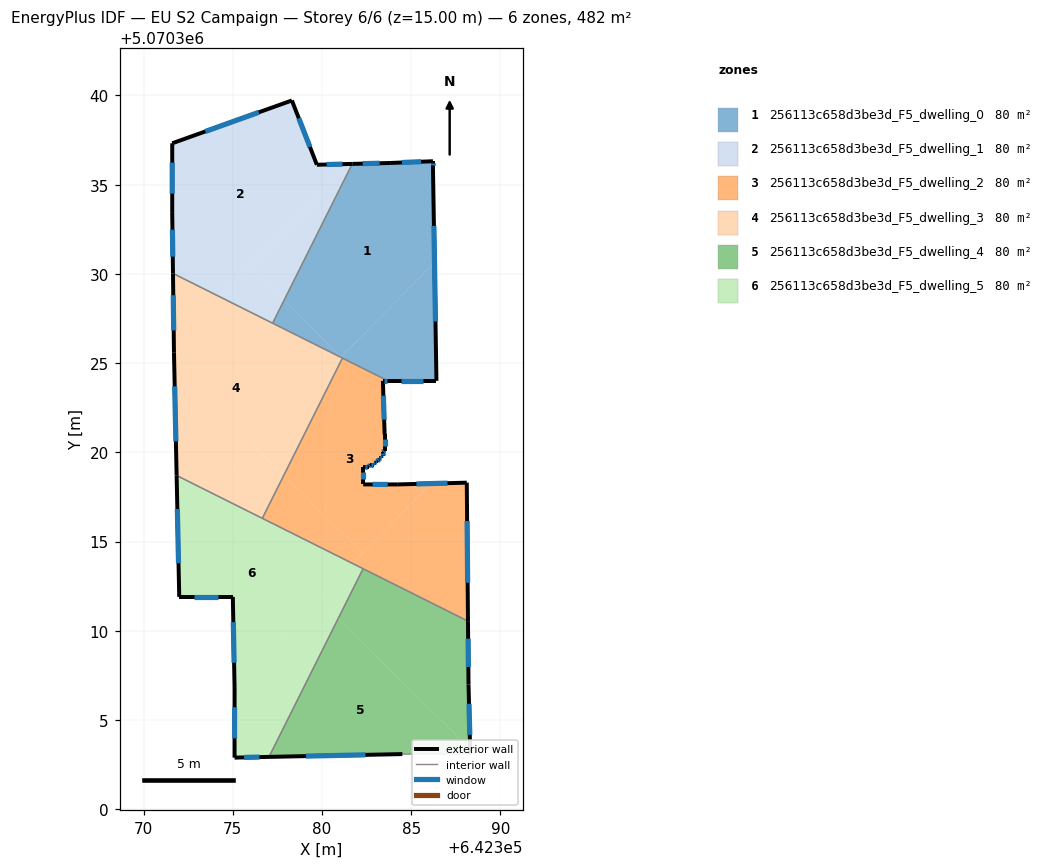
=== STOREY PLAN SPEC (per zone: floor XY polygon, exterior-wall plan segments, windows/doors) ===
zone 1: 256113c658d3be3d_F5_dwelling_0  (80.4 m²)
  floor: (642386.22, 5070336.31) (642386.22, 5070336.01) (642386.31, 5070330.65) (642381.08, 5070325.34) (642377.87, 5070328.51) (642381.70, 5070336.16) (642383.82, 5070336.21)
  floor: (642386.31, 5070330.65) (642386.42, 5070324.00) (642383.70, 5070324.00) (642381.15, 5070325.28) (642381.06, 5070325.32)
  floor: (642381.08, 5070325.34) (642381.06, 5070325.32) (642377.23, 5070327.24) (642377.87, 5070328.51)
  exterior wall: (642386.42, 5070324.00) – (642386.22, 5070336.01)  [12.0 m]
    window: (642386.36, 5070327.33) – (642386.27, 5070332.69)  [7.2 m²]
  exterior wall: (642383.70, 5070324.00) – (642386.42, 5070324.00)  [2.7 m]
    window: (642384.45, 5070324.00) – (642385.66, 5070324.00)  [1.6 m²]
  exterior wall: (642383.82, 5070336.21) – (642381.70, 5070336.16)  [2.1 m]
    window: (642383.23, 5070336.20) – (642382.28, 5070336.18)  [1.3 m²]
  exterior wall: (642386.22, 5070336.31) – (642383.82, 5070336.21)  [2.4 m]
    window: (642385.55, 5070336.29) – (642384.48, 5070336.24)  [1.4 m²]
  exterior wall: (642386.22, 5070336.01) – (642386.22, 5070336.31)  [0.3 m]
    window: (642386.22, 5070336.10) – (642386.22, 5070336.23)  [0.2 m²]
  interior walls: 3
zone 2: 256113c658d3be3d_F5_dwelling_1  (80.4 m²)
  floor: (642378.31, 5070339.72) (642379.71, 5070336.12) (642381.63, 5070336.16) (642374.29, 5070328.71) (642371.65, 5070330.03) (642371.61, 5070333.42) (642371.61, 5070337.32)
  floor: (642381.70, 5070336.16) (642377.87, 5070328.51) (642375.95, 5070330.40) (642381.63, 5070336.16)
  floor: (642377.87, 5070328.51) (642377.23, 5070327.24) (642374.29, 5070328.71) (642375.95, 5070330.40)
  exterior wall: (642381.70, 5070336.16) – (642379.71, 5070336.12)  [2.0 m]
    window: (642381.15, 5070336.15) – (642380.26, 5070336.13)  [1.2 m²]
  exterior wall: (642371.61, 5070333.42) – (642371.65, 5070330.03)  [3.4 m]
    window: (642371.62, 5070332.48) – (642371.64, 5070330.96)  [2.0 m²]
  exterior wall: (642371.61, 5070337.32) – (642371.61, 5070333.42)  [3.9 m]
    window: (642371.61, 5070336.24) – (642371.61, 5070334.50)  [2.3 m²]
  exterior wall: (642378.31, 5070339.72) – (642371.61, 5070337.32)  [7.1 m]
    window: (642376.46, 5070339.05) – (642373.47, 5070337.98)  [4.3 m²]
  exterior wall: (642379.71, 5070336.12) – (642378.31, 5070339.72)  [3.9 m]
    window: (642379.33, 5070337.11) – (642378.70, 5070338.72)  [2.3 m²]
  interior walls: 2
zone 3: 256113c658d3be3d_F5_dwelling_2  (80.4 m²)
  floor: (642388.12, 5070318.30) (642388.18, 5070310.54) (642381.71, 5070313.77) (642386.12, 5070318.25)
  floor: (642382.29, 5070314.36) (642381.71, 5070313.77) (642376.66, 5070316.30) (642377.86, 5070318.72)
  floor: (642383.70, 5070324.00) (642383.41, 5070324.00) (642383.51, 5070321.00) (642383.51, 5070320.10) (642383.41, 5070320.00) (642383.41, 5070319.80) (642383.31, 5070319.80) (642383.31, 5070319.70) (642383.21, 5070319.70) (642383.21, 5070319.60) (642383.11, 5070319.50) (642383.01, 5070319.50) (642383.01, 5070319.40) (642382.91, 5070319.40) (642382.91, 5070319.30) (642382.71, 5070319.30) (642382.61, 5070319.20) (642382.31, 5070319.20) (642382.31, 5070318.20) (642384.21, 5070318.20) (642386.12, 5070318.25) (642382.29, 5070314.36) (642377.86, 5070318.72) (642381.15, 5070325.28)
  exterior wall: (642383.51, 5070320.10) – (642383.51, 5070321.00)  [0.9 m]
    window: (642383.51, 5070320.35) – (642383.51, 5070320.75)  [0.5 m²]
  exterior wall: (642383.41, 5070320.00) – (642383.51, 5070320.10)  [0.1 m]
    window: (642383.44, 5070320.03) – (642383.49, 5070320.07)  [0.1 m²]
  exterior wall: (642383.41, 5070319.80) – (642383.41, 5070320.00)  [0.2 m]
    window: (642383.41, 5070319.86) – (642383.41, 5070319.95)  [0.1 m²]
  exterior wall: (642383.31, 5070319.80) – (642383.41, 5070319.80)  [0.1 m]
    window: (642383.34, 5070319.80) – (642383.39, 5070319.80)  [0.1 m²]
  exterior wall: (642383.31, 5070319.70) – (642383.31, 5070319.80)  [0.1 m]
    window: (642383.31, 5070319.73) – (642383.31, 5070319.77)  [0.1 m²]
  exterior wall: (642383.21, 5070319.70) – (642383.31, 5070319.70)  [0.1 m]
    window: (642383.24, 5070319.70) – (642383.29, 5070319.70)  [0.1 m²]
  exterior wall: (642383.21, 5070319.60) – (642383.21, 5070319.70)  [0.1 m]
    window: (642383.21, 5070319.63) – (642383.21, 5070319.67)  [0.1 m²]
  exterior wall: (642383.11, 5070319.50) – (642383.21, 5070319.60)  [0.1 m]
    window: (642383.14, 5070319.53) – (642383.19, 5070319.57)  [0.1 m²]
  exterior wall: (642383.01, 5070319.50) – (642383.11, 5070319.50)  [0.1 m]
    window: (642383.04, 5070319.50) – (642383.09, 5070319.50)  [0.1 m²]
  exterior wall: (642383.01, 5070319.40) – (642383.01, 5070319.50)  [0.1 m]
    window: (642383.01, 5070319.43) – (642383.01, 5070319.48)  [0.1 m²]
  exterior wall: (642382.91, 5070319.40) – (642383.01, 5070319.40)  [0.1 m]
    window: (642382.94, 5070319.40) – (642382.99, 5070319.40)  [0.1 m²]
  exterior wall: (642382.91, 5070319.30) – (642382.91, 5070319.40)  [0.1 m]
    window: (642382.91, 5070319.33) – (642382.91, 5070319.37)  [0.1 m²]
  exterior wall: (642382.71, 5070319.30) – (642382.91, 5070319.30)  [0.2 m]
    window: (642382.77, 5070319.30) – (642382.86, 5070319.30)  [0.1 m²]
  exterior wall: (642382.61, 5070319.20) – (642382.71, 5070319.30)  [0.1 m]
    window: (642382.64, 5070319.23) – (642382.68, 5070319.27)  [0.1 m²]
  exterior wall: (642382.31, 5070319.20) – (642382.61, 5070319.20)  [0.3 m]
    window: (642382.40, 5070319.20) – (642382.53, 5070319.20)  [0.2 m²]
  exterior wall: (642382.31, 5070318.20) – (642382.31, 5070319.20)  [1.0 m]
    window: (642382.31, 5070318.48) – (642382.31, 5070318.93)  [0.6 m²]
  exterior wall: (642384.21, 5070318.20) – (642382.31, 5070318.20)  [1.9 m]
    window: (642383.69, 5070318.20) – (642382.84, 5070318.20)  [1.1 m²]
  exterior wall: (642388.12, 5070318.30) – (642384.21, 5070318.20)  [3.9 m]
    window: (642387.04, 5070318.27) – (642385.29, 5070318.23)  [2.3 m²]
  exterior wall: (642388.18, 5070310.54) – (642388.12, 5070318.30)  [7.8 m]
    window: (642388.16, 5070312.69) – (642388.13, 5070316.15)  [4.6 m²]
  exterior wall: (642383.41, 5070324.00) – (642383.70, 5070324.00)  [0.3 m]
    window: (642383.49, 5070324.00) – (642383.62, 5070324.00)  [0.2 m²]
  exterior wall: (642383.51, 5070321.00) – (642383.41, 5070324.00)  [3.0 m]
    window: (642383.49, 5070321.83) – (642383.44, 5070323.17)  [1.8 m²]
  interior walls: 4
zone 4: 256113c658d3be3d_F5_dwelling_3  (80.4 m²)
  floor: (642381.15, 5070325.28) (642377.86, 5070318.72) (642376.19, 5070320.37) (642381.06, 5070325.32)
  floor: (642381.06, 5070325.32) (642373.66, 5070317.80) (642371.86, 5070318.70) (642371.71, 5070325.61) (642371.70, 5070326.08) (642374.29, 5070328.71)
  floor: (642374.29, 5070328.71) (642371.70, 5070326.08) (642371.65, 5070330.03)
  floor: (642377.86, 5070318.72) (642376.66, 5070316.30) (642373.66, 5070317.80) (642376.19, 5070320.37)
  exterior wall: (642371.71, 5070325.61) – (642371.86, 5070318.70)  [6.9 m]
    window: (642371.75, 5070323.70) – (642371.81, 5070320.62)  [4.1 m²]
  exterior wall: (642371.65, 5070330.03) – (642371.71, 5070325.61)  [4.4 m]
    window: (642371.67, 5070328.80) – (642371.69, 5070326.83)  [2.6 m²]
  interior walls: 4
zone 5: 256113c658d3be3d_F5_dwelling_4  (80.4 m²)
  floor: (642388.30, 5070303.38) (642388.31, 5070303.09) (642384.51, 5070303.09) (642377.03, 5070302.93) (642380.90, 5070310.67)
  floor: (642388.18, 5070310.54) (642388.21, 5070306.99) (642388.30, 5070303.38) (642380.90, 5070310.67) (642382.30, 5070313.48)
  exterior wall: (642377.03, 5070302.93) – (642384.51, 5070303.09)  [7.5 m]
    window: (642379.10, 5070302.98) – (642382.44, 5070303.05)  [4.5 m²]
  exterior wall: (642388.21, 5070306.99) – (642388.18, 5070310.54)  [3.5 m]
    window: (642388.20, 5070307.97) – (642388.19, 5070309.56)  [2.1 m²]
  exterior wall: (642388.31, 5070303.09) – (642388.21, 5070306.99)  [3.9 m]
    window: (642388.28, 5070304.17) – (642388.24, 5070305.91)  [2.3 m²]
  interior walls: 3
zone 6: 256113c658d3be3d_F5_dwelling_5  (80.4 m²)
  floor: (642381.71, 5070313.77) (642375.10, 5070307.06) (642375.01, 5070311.90) (642372.00, 5070311.90) (642371.91, 5070316.03) (642373.66, 5070317.80)
  floor: (642380.90, 5070310.67) (642377.03, 5070302.93) (642375.10, 5070302.89) (642375.10, 5070306.79) (642375.10, 5070307.06) (642379.76, 5070311.79)
  floor: (642373.66, 5070317.80) (642371.91, 5070316.03) (642371.86, 5070318.70)
  floor: (642382.30, 5070313.48) (642380.90, 5070310.67) (642379.76, 5070311.79) (642381.71, 5070313.77)
  exterior wall: (642375.10, 5070302.89) – (642377.03, 5070302.93)  [1.9 m]
    window: (642375.64, 5070302.90) – (642376.50, 5070302.92)  [1.2 m²]
  exterior wall: (642375.10, 5070306.79) – (642375.10, 5070302.89)  [3.9 m]
    window: (642375.10, 5070305.71) – (642375.10, 5070303.97)  [2.3 m²]
  exterior wall: (642375.01, 5070311.90) – (642375.10, 5070306.79)  [5.1 m]
    window: (642375.03, 5070310.49) – (642375.08, 5070308.21)  [3.1 m²]
  exterior wall: (642372.00, 5070311.90) – (642375.01, 5070311.90)  [3.0 m]
    window: (642372.83, 5070311.90) – (642374.17, 5070311.90)  [1.8 m²]
  exterior wall: (642371.86, 5070318.70) – (642372.00, 5070311.90)  [6.8 m]
    window: (642371.90, 5070316.82) – (642371.96, 5070313.78)  [4.1 m²]
  interior walls: 3

=== DERIVED (storey summary) ===
Building: EU S2 Campaign
Storey: 6 of 6  (floor level z = 15.00 m)
Storey gross floor area: 482.1 m²
Zones on this storey: 6
  - 256113c658d3be3d_F5_dwelling_0: floor 80.4 m²; exterior wall 19.6 m (58.7 m²); 5 window(s) 11.7 m²; WWR 19.9%
  - 256113c658d3be3d_F5_dwelling_1: floor 80.4 m²; exterior wall 20.3 m (60.8 m²); 5 window(s) 12.1 m²; WWR 19.9%
  - 256113c658d3be3d_F5_dwelling_2: floor 80.4 m²; exterior wall 20.7 m (62.0 m²); 21 window(s) 12.4 m²; WWR 19.9%
  - 256113c658d3be3d_F5_dwelling_3: floor 80.4 m²; exterior wall 11.3 m (34.0 m²); 2 window(s) 6.8 m²; WWR 19.9%
  - 256113c658d3be3d_F5_dwelling_4: floor 80.4 m²; exterior wall 14.9 m (44.8 m²); 3 window(s) 8.9 m²; WWR 19.9%
  - 256113c658d3be3d_F5_dwelling_5: floor 80.4 m²; exterior wall 20.7 m (62.2 m²); 5 window(s) 12.4 m²; WWR 19.9%
Zone adjacency (shared interzone walls):
  - 256113c658d3be3d_F5_dwelling_0 ↔ 256113c658d3be3d_F5_dwelling_1
  - 256113c658d3be3d_F5_dwelling_0 ↔ 256113c658d3be3d_F5_dwelling_2
  - 256113c658d3be3d_F5_dwelling_0 ↔ 256113c658d3be3d_F5_dwelling_3
  - 256113c658d3be3d_F5_dwelling_1 ↔ 256113c658d3be3d_F5_dwelling_3
  - 256113c658d3be3d_F5_dwelling_2 ↔ 256113c658d3be3d_F5_dwelling_3
  - 256113c658d3be3d_F5_dwelling_2 ↔ 256113c658d3be3d_F5_dwelling_4
  - 256113c658d3be3d_F5_dwelling_2 ↔ 256113c658d3be3d_F5_dwelling_5
  - 256113c658d3be3d_F5_dwelling_3 ↔ 256113c658d3be3d_F5_dwelling_5
  - 256113c658d3be3d_F5_dwelling_4 ↔ 256113c658d3be3d_F5_dwelling_5